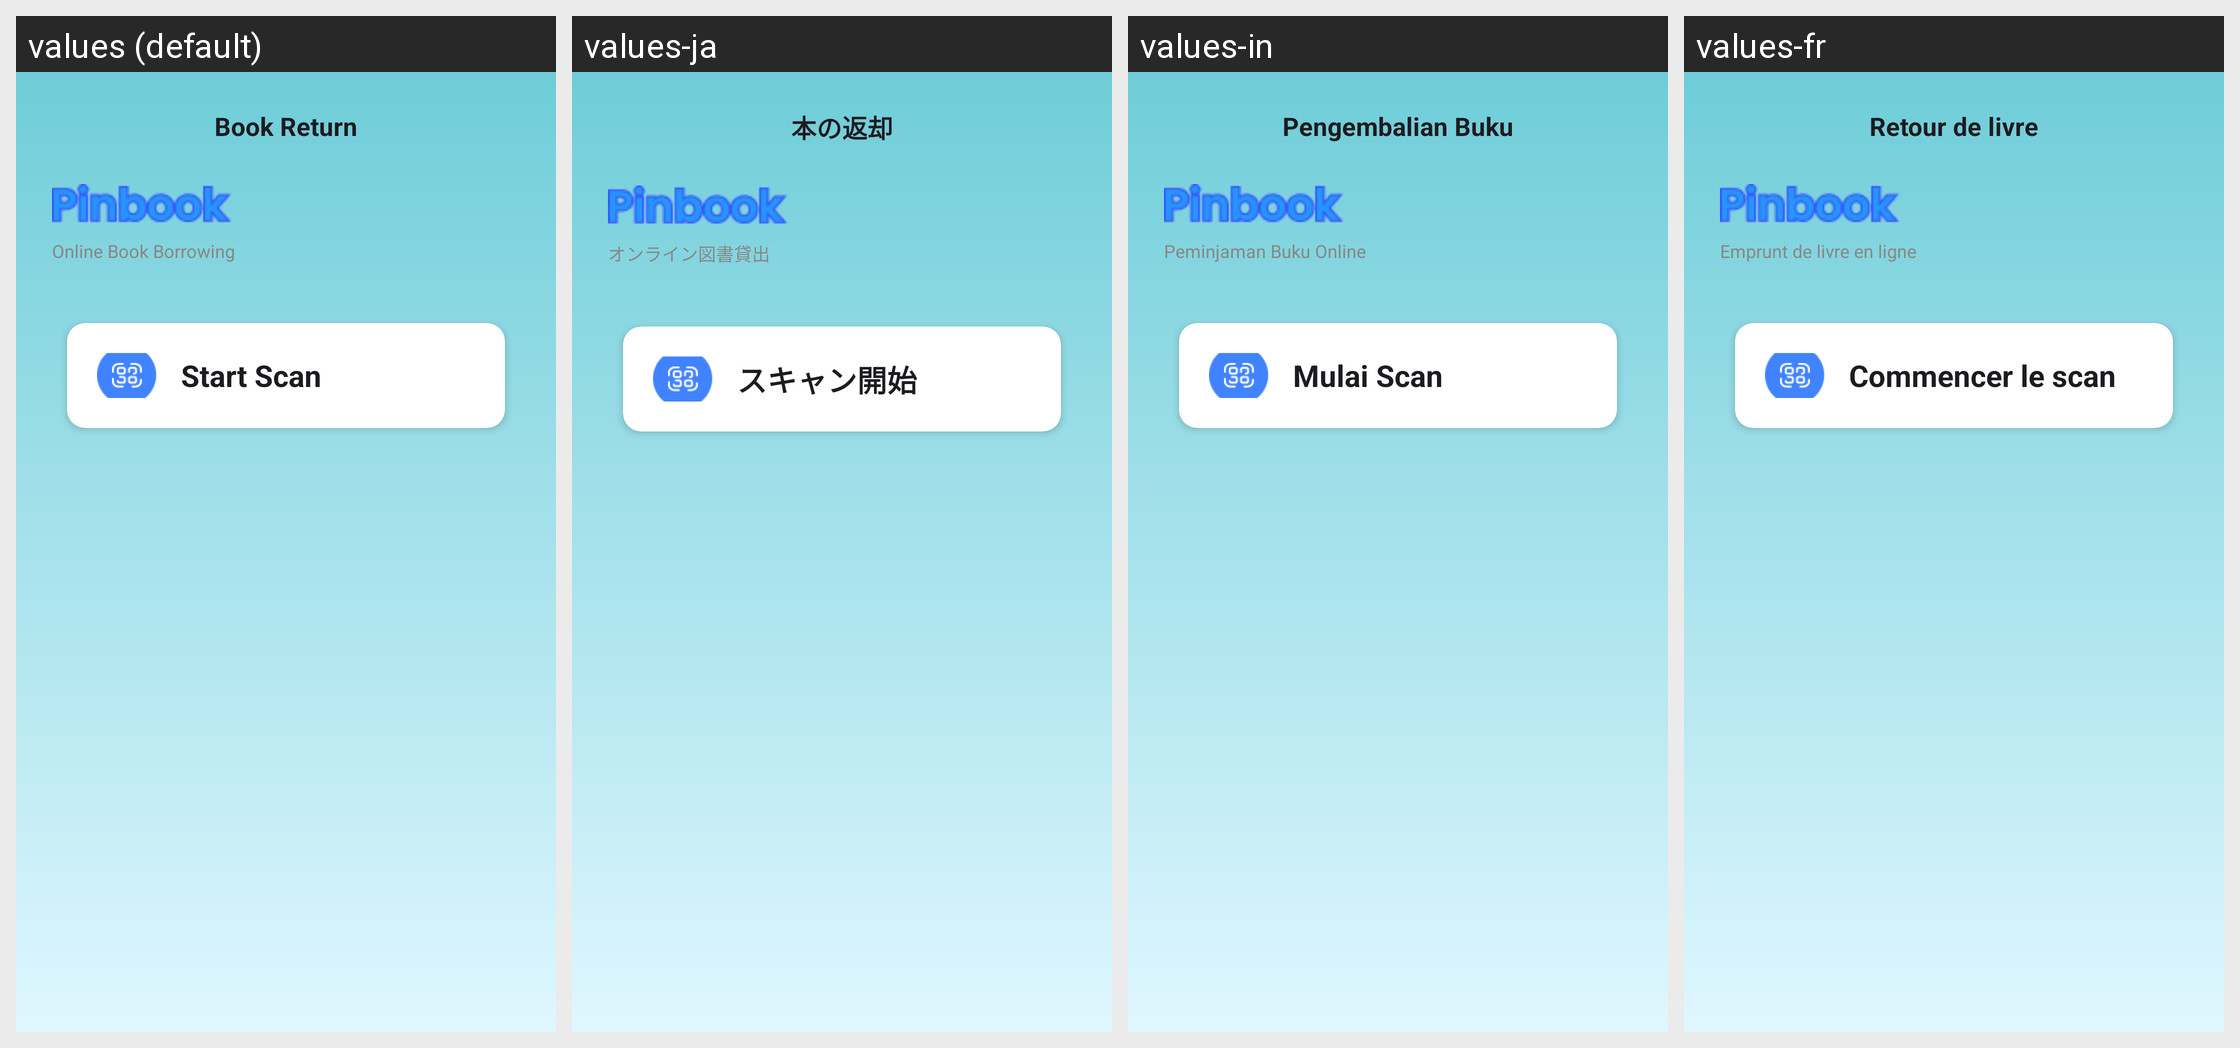

This grid shows one Android layout under several languages. Give, for every string resource on the screen, its name, the default text and each shown locale's text.
Android screen res/layout/activity_return_book.xml rendered under 4 locales, left to right: values (default), values-ja, values-in, values-fr. Device: Nexus 5 (rendered at 1080×1920; each locale shown at half size, 540×960, under a caption strip naming it); theme Theme.Pinbook.
Other locales in the repository, not shown: values-de, values-ko, values-ms, values-zh.
Strings drawn on this screen, with the default value and each locale's value (text and hints the layout hard-codes, and strings that could not be matched under every locale, appear in the picture but are not listed):

pengembalian_buku
  values: Book Return
  values-ja: 本の返却
  values-in: Pengembalian Buku
  values-fr: Retour de livre

peminjaman_buku_online
  values: Online Book Borrowing
  values-ja: オンライン図書貸出
  values-in: Peminjaman Buku Online
  values-fr: Emprunt de livre en ligne

start_scan
  values: Start Scan
  values-ja: スキャン開始
  values-in: Mulai Scan
  values-fr: Commencer le scan
